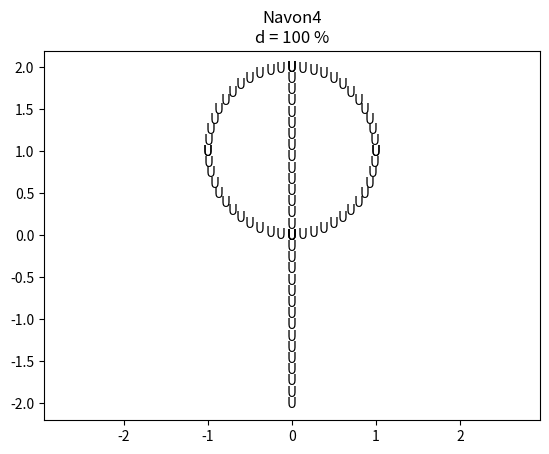

The script that saved this image: (Note: this script raises an exception after producing the figure.)
import numpy
import scipy.interpolate
import matplotlib.pyplot

L = 0.125

x1 = numpy.array([0, 0, 0])
y1 = numpy.array([2, 1, 0])

l1 = numpy.cumsum(numpy.sqrt(numpy.ediff1d(x1, to_begin=0) ** 2 + numpy.ediff1d(y1, to_begin=0) ** 2))
l1_ = l1 / l1[-1]
_x1_ = scipy.interpolate.interp1d(l1_, x1)
_y1_ = scipy.interpolate.interp1d(l1_, y1)


x2 = numpy.array([0, 0, 0])
y2 = numpy.array([0, -1, -2])

l2 = numpy.cumsum(numpy.sqrt(numpy.ediff1d(x2, to_begin=0) ** 2 + numpy.ediff1d(y2, to_begin=0) ** 2))
l2_ = l2 / l2[-1]
_x2_ = scipy.interpolate.interp1d(l2_, x2)
_y2_ = scipy.interpolate.interp1d(l2_, y2)


# En bas à gauche
t = numpy.linspace(-numpy.pi/2,-numpy.pi, 10)
r = numpy.sqrt(1.0)
c = [(0 + r * numpy.cos(t_), 1 + r * numpy.sin(t_)) for t_ in t]
x3 = [c_[0] for c_ in c]
y3 = [c_[1] for c_ in c]

l3 = numpy.cumsum(numpy.sqrt(numpy.ediff1d(x3, to_begin=0) ** 2 + numpy.ediff1d(y3, to_begin=0) ** 2))
l3_ = l3 / l3[-1]
_x3_ = scipy.interpolate.interp1d(l3_, x3)
_y3_ = scipy.interpolate.interp1d(l3_, y3)


# En haut à gauche
t = numpy.linspace(numpy.pi, numpy.pi/2 , 10)
r = numpy.sqrt(1.0)
c = [(0 + r * numpy.cos(t_), 1 + r * numpy.sin(t_)) for t_ in t]
x4 = [c_[0] for c_ in c]
y4 = [c_[1] for c_ in c]

l4 = numpy.cumsum(numpy.sqrt(numpy.ediff1d(x4, to_begin=0) ** 2 + numpy.ediff1d(y4, to_begin=0) ** 2))
l4_ = l4 / l4[-1]
_x4_ = scipy.interpolate.interp1d(l4_, x4)
_y4_ = scipy.interpolate.interp1d(l4_, y4)

# En haut à droite
t = numpy.linspace(numpy.pi/2, 0,  10)
r = numpy.sqrt(1.0)
c = [(0 + r * numpy.cos(t_), 1 + r * numpy.sin(t_)) for t_ in t]
x5 = [c_[0] for c_ in c]
y5 = [c_[1] for c_ in c]

l5 = numpy.cumsum(numpy.sqrt(numpy.ediff1d(x5, to_begin=0) ** 2 + numpy.ediff1d(y5, to_begin=0) ** 2))
l5_ = l5 / l5[-1]
_x5_ = scipy.interpolate.interp1d(l5_, x5)
_y5_ = scipy.interpolate.interp1d(l5_, y5)


# En bas à droite
t = numpy.linspace(0, -numpy.pi/2,  10)
r = numpy.sqrt(1.0)
c = [(0 + r * numpy.cos(t_), 1 + r * numpy.sin(t_)) for t_ in t]
x6 = [c_[0] for c_ in c]
y6 = [c_[1] for c_ in c]


l6 = numpy.cumsum(numpy.sqrt(numpy.ediff1d(x6, to_begin=0) ** 2 + numpy.ediff1d(y6, to_begin=0) ** 2))
l6_ = l6 / l6[-1]
_x6_ = scipy.interpolate.interp1d(l6_, x6)
_y6_ = scipy.interpolate.interp1d(l6_, y6)


g = sum([l1[-1], l2[-1], l3[-1],l4[-1],l5[-1],l6[-1]])

for d in [100, 80, 75, 50, 40, 33, 30, 25, 15 ]: #

    n = d / 100 * g / L
    n1 = round(n * l1[-1] / g)
    n2 = round(n * l2[-1] / g)
    n3 = round(n * l3[-1] / g)
    n4 = round(n * l4[-1] / g)
    n5 = round(n * l5[-1] / g)  
    n6 = round(n * l6[-1] / g)
    
    #while (l3[-1] / n3) > (l1[-1] / n1):
    #    n3 += 1

    #while (l4[-1] / n4) > (l1[-1] / n1):
    #    n4 += 1

    #while (l5[-1] / n5) > (l1[-1] / n1):
    #    n5 += 1

    #while (l6[-1] / n6) > (l1[-1] / n1):
    #    n6 += 1

    a = numpy.linspace(0, 1, n1)
    x1_, y1_ = _x1_(a), _y1_(a)
    a = numpy.linspace(0, 1, n2)
    x2_, y2_ = _x2_(a), _y2_(a)
    a = numpy.linspace(0, 1, n3)
    x3_, y3_ = _x3_(a), _y3_(a)

    a = numpy.linspace(0, 1, n4)
    x4_, y4_ = _x4_(a), _y4_(a)

    a = numpy.linspace(0, 1, n5)
    x5_, y5_ = _x5_(a), _y5_(a)

    a = numpy.linspace(0, 1, n6)
    x6_, y6_ = _x6_(a), _y6_(a)

    matplotlib.pyplot.figure()
    matplotlib.pyplot.title(f"Navon4\nd = {d} %")

    """
	matplotlib.pyplot.plot(x1, y1, 'bo');
	matplotlib.pyplot.plot(x2, y2, 'bo');
	matplotlib.pyplot.plot(x3, y3, 'bo');
	"""

    matplotlib.pyplot.plot(_x1_(l1_), _y1_(l1_), 'w-')
    matplotlib.pyplot.plot(_x2_(l2_), _y2_(l2_), 'w-')
    matplotlib.pyplot.plot(_x3_(l3_), _y3_(l3_), 'w-')
    matplotlib.pyplot.plot(_x4_(l4_), _y4_(l4_), 'w-')
    matplotlib.pyplot.plot(_x5_(l5_), _y5_(l5_), 'w-')
    matplotlib.pyplot.plot(_x6_(l6_), _y6_(l6_), 'w-')

    """
	matplotlib.pyplot.plot(x1_, y1_, 'ro')
	matplotlib.pyplot.plot(x2_, y2_, 'ro')
	matplotlib.pyplot.plot(x3_, y3_, 'ro')
	"""

    for i in range(0, len(x1_)):
        matplotlib.pyplot.text(x1_[i], y1_[i], 'U', horizontalalignment="center", verticalalignment="center")
    for i in range(0, len(x2_)):
        matplotlib.pyplot.text(x2_[i], y2_[i], 'U', horizontalalignment="center", verticalalignment="center")
    for i in range(0, len(x3_)):
        matplotlib.pyplot.text(x3_[i], y3_[i], 'U', horizontalalignment="center", verticalalignment="center")    
    for i in range(0, len(x4_)):
        matplotlib.pyplot.text(x4_[i], y4_[i], 'U', horizontalalignment="center", verticalalignment="center")    
    for i in range(0, len(x5_)):
        matplotlib.pyplot.text(x5_[i], y5_[i], 'U', horizontalalignment="center", verticalalignment="center")
    for i in range(0, len(x6_)):
        matplotlib.pyplot.text(x6_[i], y6_[i], 'U', horizontalalignment="center", verticalalignment="center")

    matplotlib.pyplot.axis('equal');
    matplotlib.pyplot.savefig(f"Navon4/{d} %.png")
